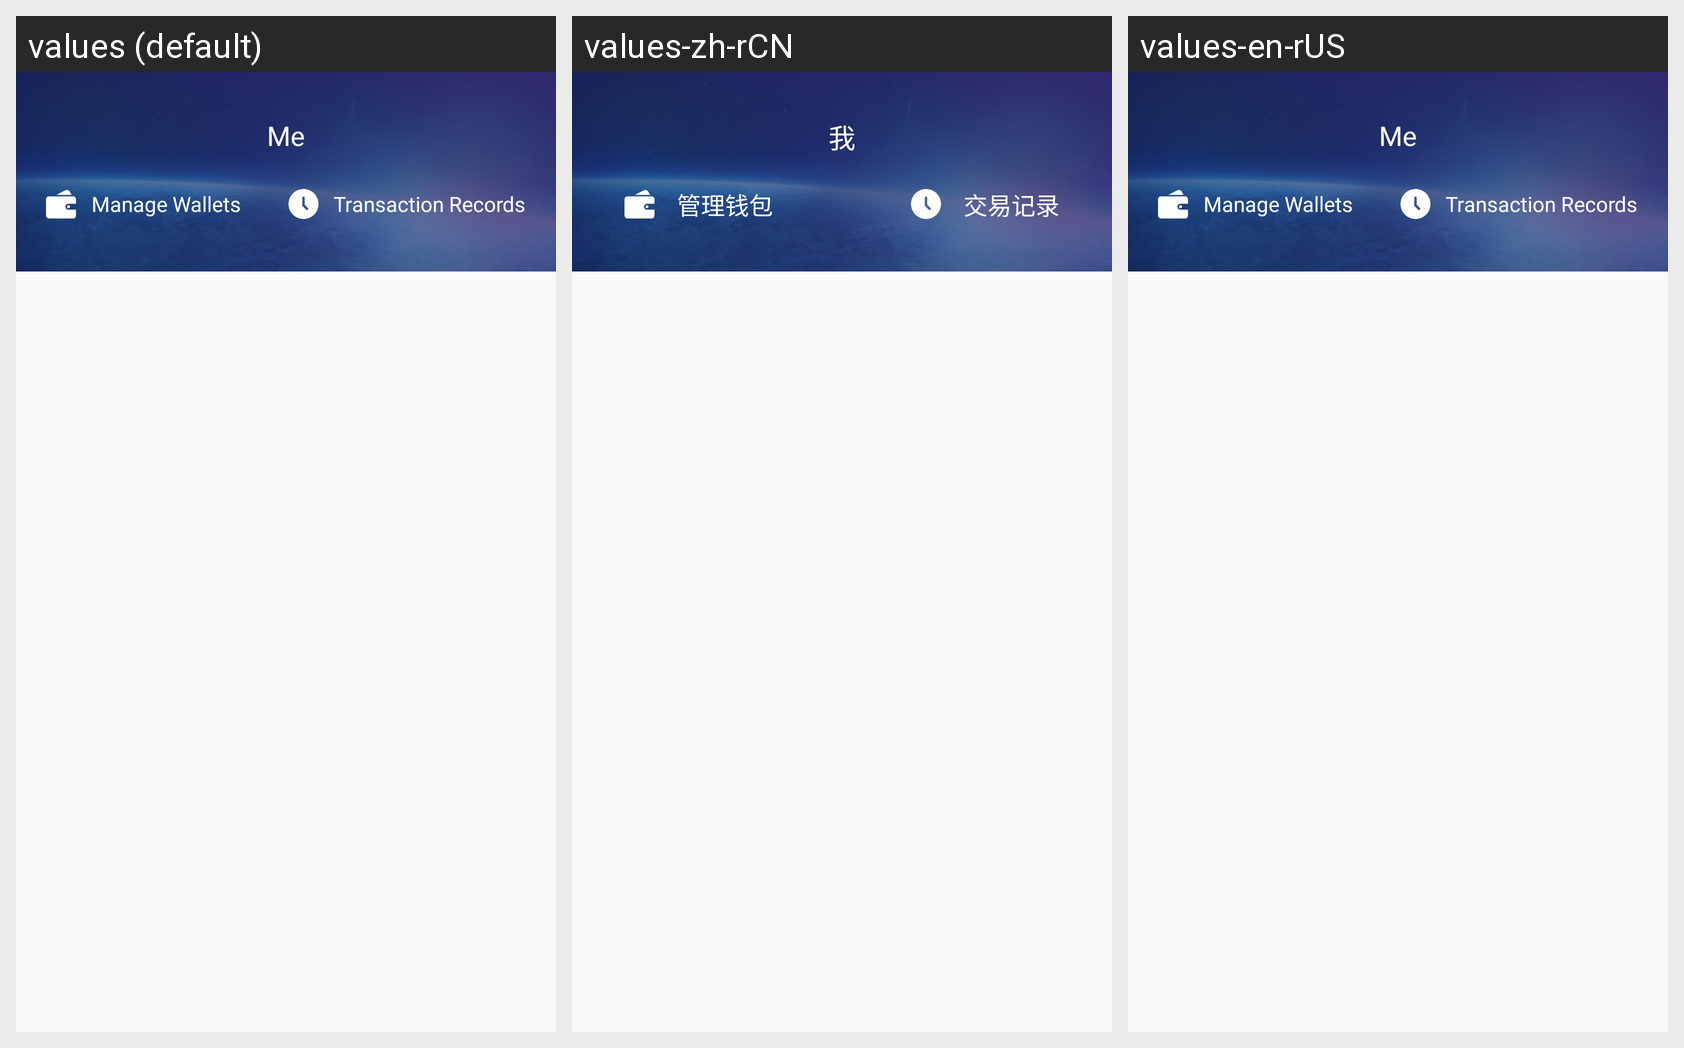

The same Android screen rendered under several of its app's locales, left to right. List the strings drawn on it with the default value and each locale's translation.
Android screen res/layout/fragment_me.xml rendered under 3 locales, left to right: values (default), values-zh-rCN, values-en-rUS. Device: Nexus 5 (rendered at 1080×1920; each locale shown at half size, 540×960, under a caption strip naming it); theme AppTheme.
Strings drawn on this screen, with the default value and each locale's value (text and hints the layout hard-codes, and strings that could not be matched under every locale, appear in the picture but are not listed):

me
  values: Me
  values-zh-rCN: 我
  values-en-rUS: Me

manage_wallets
  values: Manage Wallets
  values-zh-rCN: 管理钱包
  values-en-rUS: Manage Wallets

transaction_records
  values: Transaction Records
  values-zh-rCN: 交易记录
  values-en-rUS: Transaction Records
